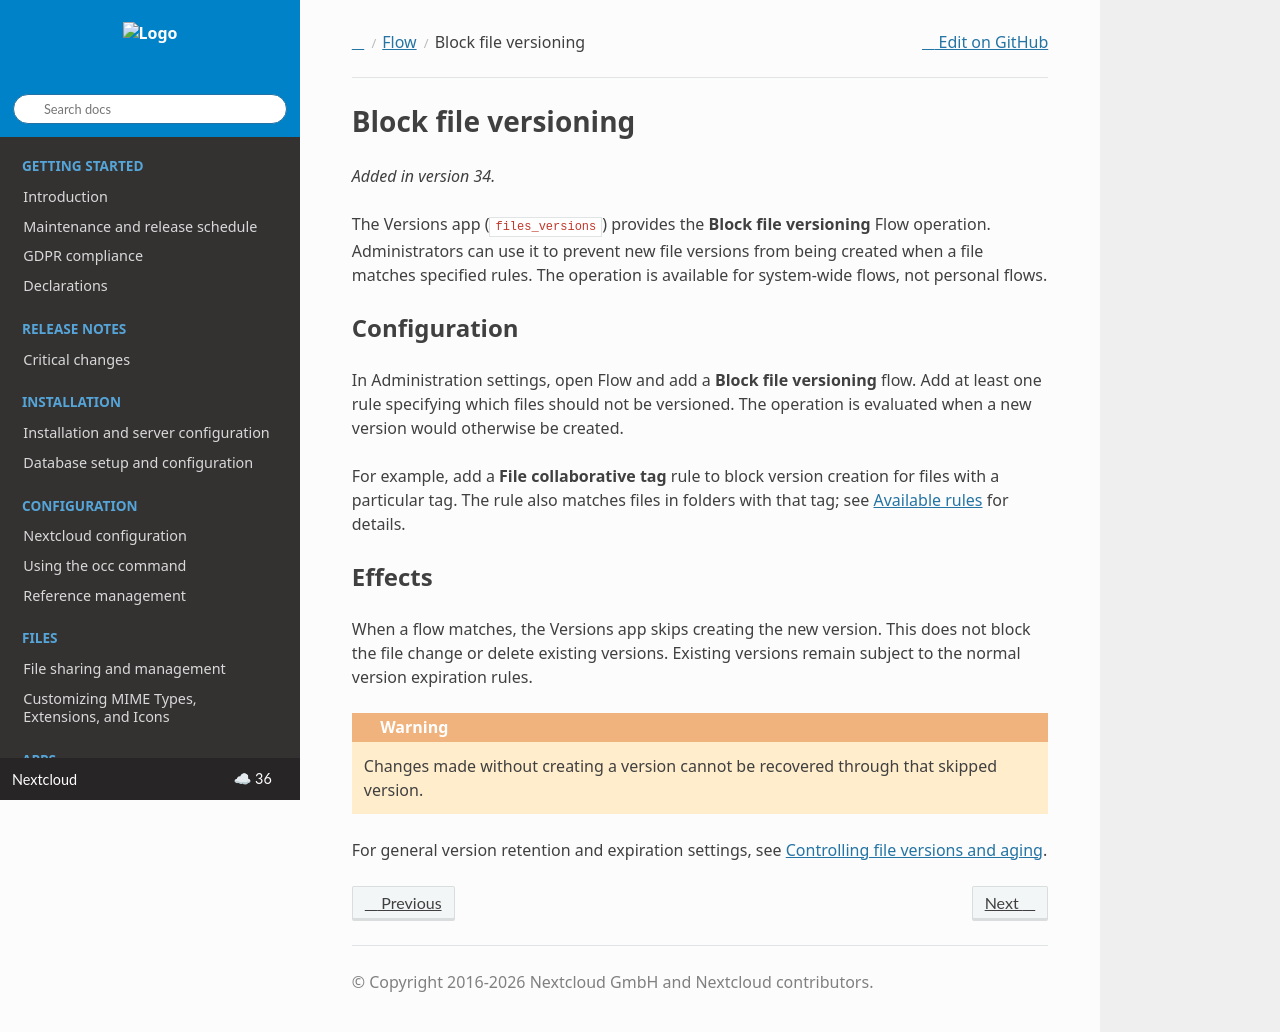

repository: nextcloud/documentation · page: server/latest/admin_manual/file_workflows/versioning.html · generator: sphinx

=====================
Block file versioning
=====================

.. versionadded:: 34

The Versions app (``files_versions``) provides the **Block file versioning**
Flow operation. Administrators can use it to prevent new file versions from
being created when a file matches specified rules. The operation is available
for system-wide flows, not personal flows.

Configuration
-------------

In Administration settings, open Flow and add a **Block file versioning**
flow. Add at least one rule specifying which files should not be versioned.
The operation is evaluated when a new version would otherwise be created.

For example, add a **File collaborative tag** rule to block version creation
for files with a particular tag. The rule also matches files in folders with
that tag; see :ref:`available-rules-label` for details.

Effects
-------

When a flow matches, the Versions app skips creating the new version. This
does not block the file change or delete existing versions. Existing versions
remain subject to the normal version expiration rules.

.. warning::

   Changes made without creating a version cannot be recovered through that
   skipped version.

For general version retention and expiration settings, see
:doc:`../configuration_files/file_versioning`.
